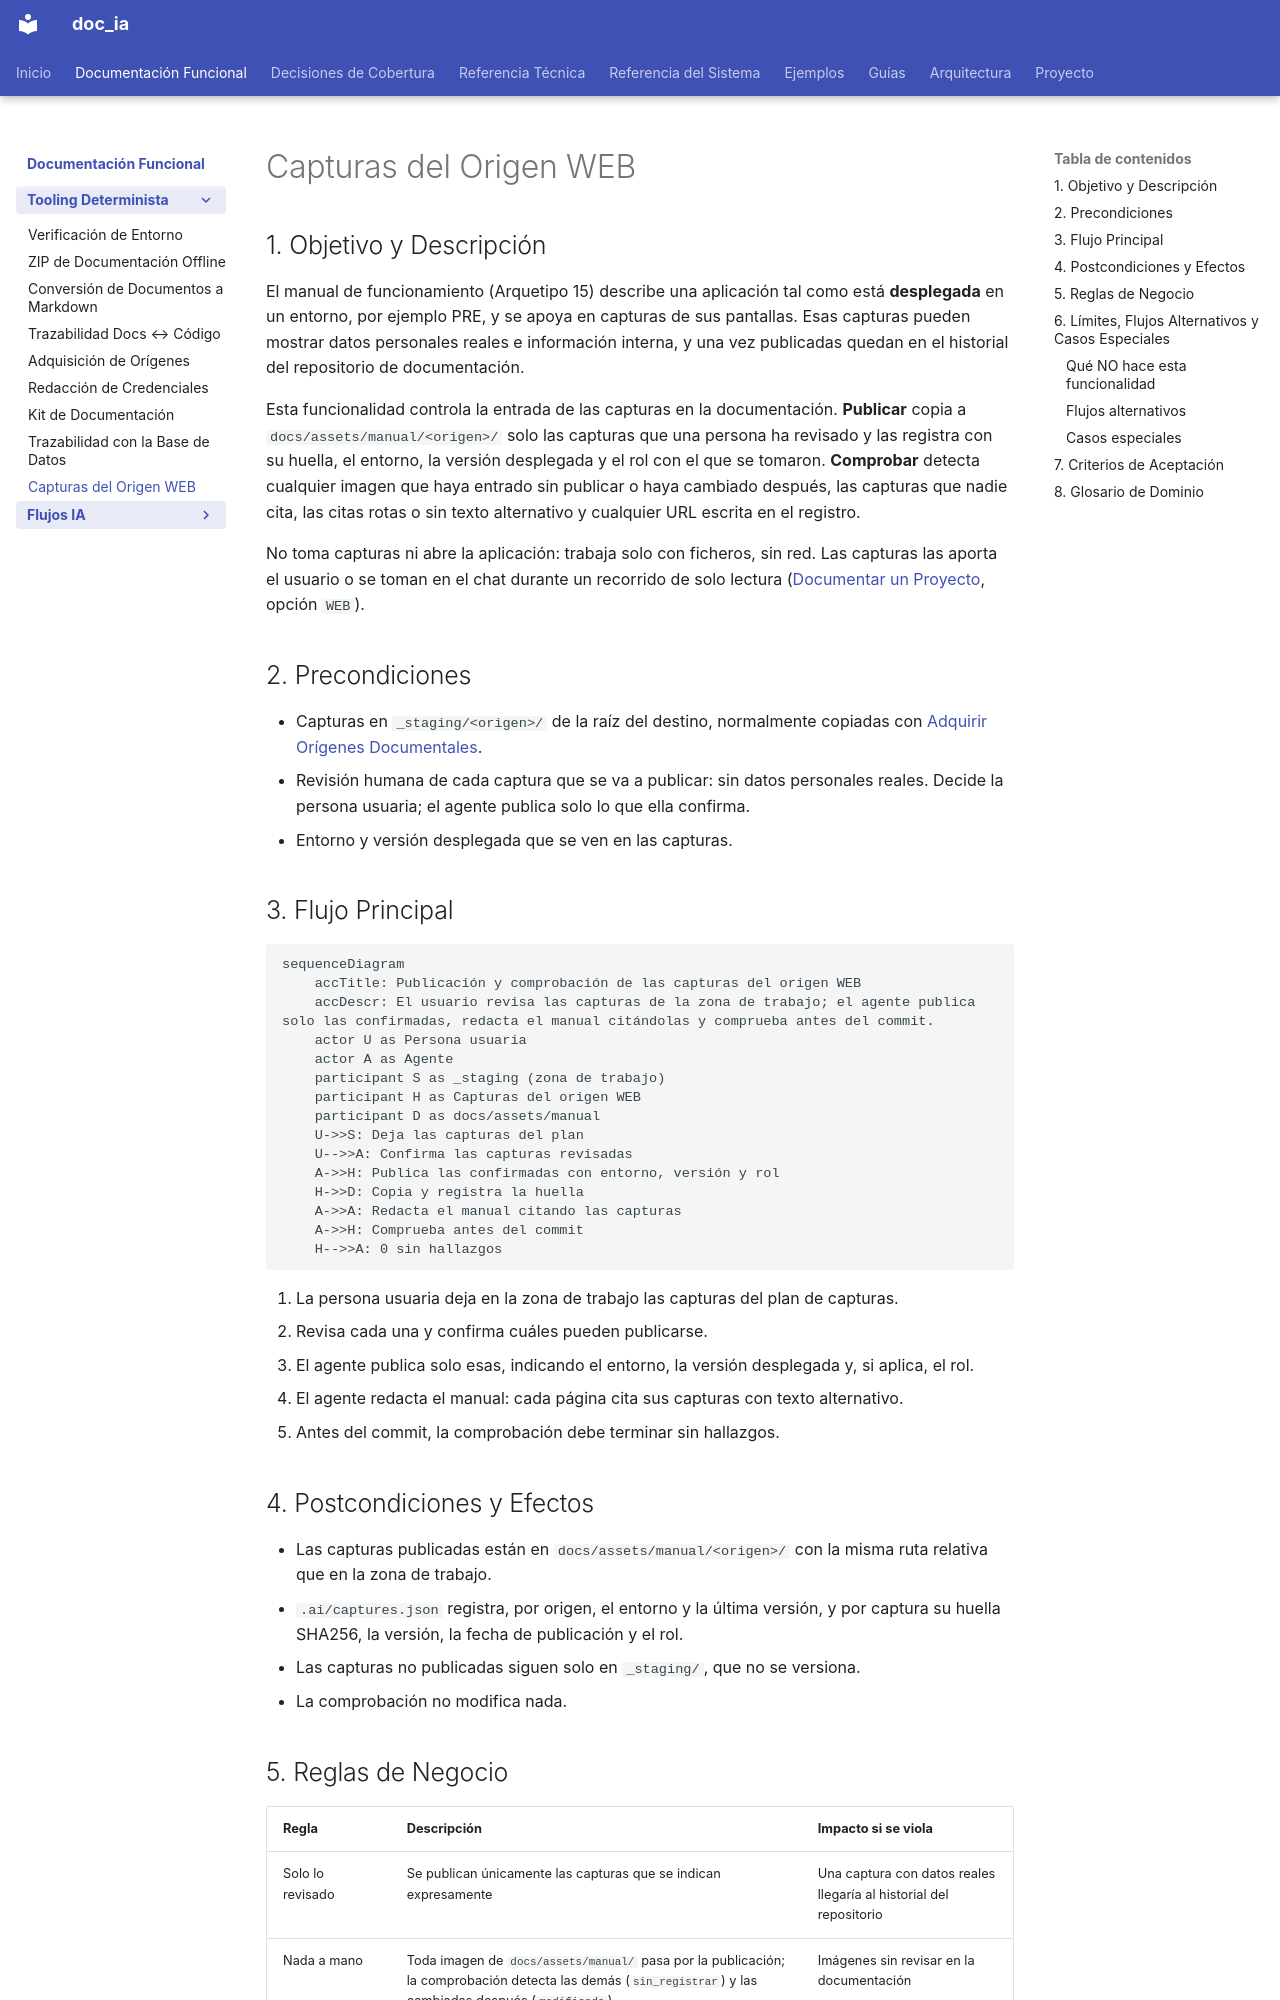

repository: fmanza/doc_ia · page: functional/web_captures.html · generator: mkdocs

---
arquetipo: "1"
fuentes:
  .github/prompts/document_project.prompt.md: 9ebb31d05a58
  scripts/web_captures.py: 53972c5aa039
  tests/test_web_captures.py: 1a50628c7f78
revisado: 2026-11-13
---
# Capturas del Origen WEB

## 1. Objetivo y Descripción

El manual de funcionamiento (Arquetipo 15) describe una aplicación tal como está **desplegada**
en un entorno, por ejemplo PRE, y se apoya en capturas de sus pantallas. Esas capturas pueden
mostrar datos personales reales e información interna, y una vez publicadas quedan en el
historial del repositorio de documentación.

Esta funcionalidad controla la entrada de las capturas en la documentación. **Publicar** copia a
`docs/assets/manual/<origen>/` solo las capturas que una persona ha revisado y las registra con
su huella, el entorno, la versión desplegada y el rol con el que se tomaron. **Comprobar** detecta
cualquier imagen que haya entrado sin publicar o haya cambiado después, las capturas que nadie
cita, las citas rotas o sin texto alternativo y cualquier URL escrita en el registro.

No toma capturas ni abre la aplicación: trabaja solo con ficheros, sin red. Las capturas las
aporta el usuario o se toman en el chat durante un recorrido de solo lectura
([Documentar un Proyecto](document_project.md), opción `WEB`).

## 2. Precondiciones

- Capturas en `_staging/<origen>/` de la raíz del destino, normalmente copiadas con
  [Adquirir Orígenes Documentales](snapshot_sources.md).
- Revisión humana de cada captura que se va a publicar: sin datos personales reales. Decide la
  persona usuaria; el agente publica solo lo que ella confirma.
- Entorno y versión desplegada que se ven en las capturas.

## 3. Flujo Principal

```mermaid
sequenceDiagram
    accTitle: Publicación y comprobación de las capturas del origen WEB
    accDescr: El usuario revisa las capturas de la zona de trabajo; el agente publica solo las confirmadas, redacta el manual citándolas y comprueba antes del commit.
    actor U as Persona usuaria
    actor A as Agente
    participant S as _staging (zona de trabajo)
    participant H as Capturas del origen WEB
    participant D as docs/assets/manual
    U->>S: Deja las capturas del plan
    U-->>A: Confirma las capturas revisadas
    A->>H: Publica las confirmadas con entorno, versión y rol
    H->>D: Copia y registra la huella
    A->>A: Redacta el manual citando las capturas
    A->>H: Comprueba antes del commit
    H-->>A: 0 sin hallazgos
```

1. La persona usuaria deja en la zona de trabajo las capturas del plan de capturas.
2. Revisa cada una y confirma cuáles pueden publicarse.
3. El agente publica solo esas, indicando el entorno, la versión desplegada y, si aplica, el rol.
4. El agente redacta el manual: cada página cita sus capturas con texto alternativo.
5. Antes del commit, la comprobación debe terminar sin hallazgos.

## 4. Postcondiciones y Efectos

- Las capturas publicadas están en `docs/assets/manual/<origen>/` con la misma ruta relativa que
  en la zona de trabajo.
- `.ai/captures.json` registra, por origen, el entorno y la última versión, y por captura su
  huella SHA256, la versión, la fecha de publicación y el rol.
- Las capturas no publicadas siguen solo en `_staging/`, que no se versiona.
- La comprobación no modifica nada.
